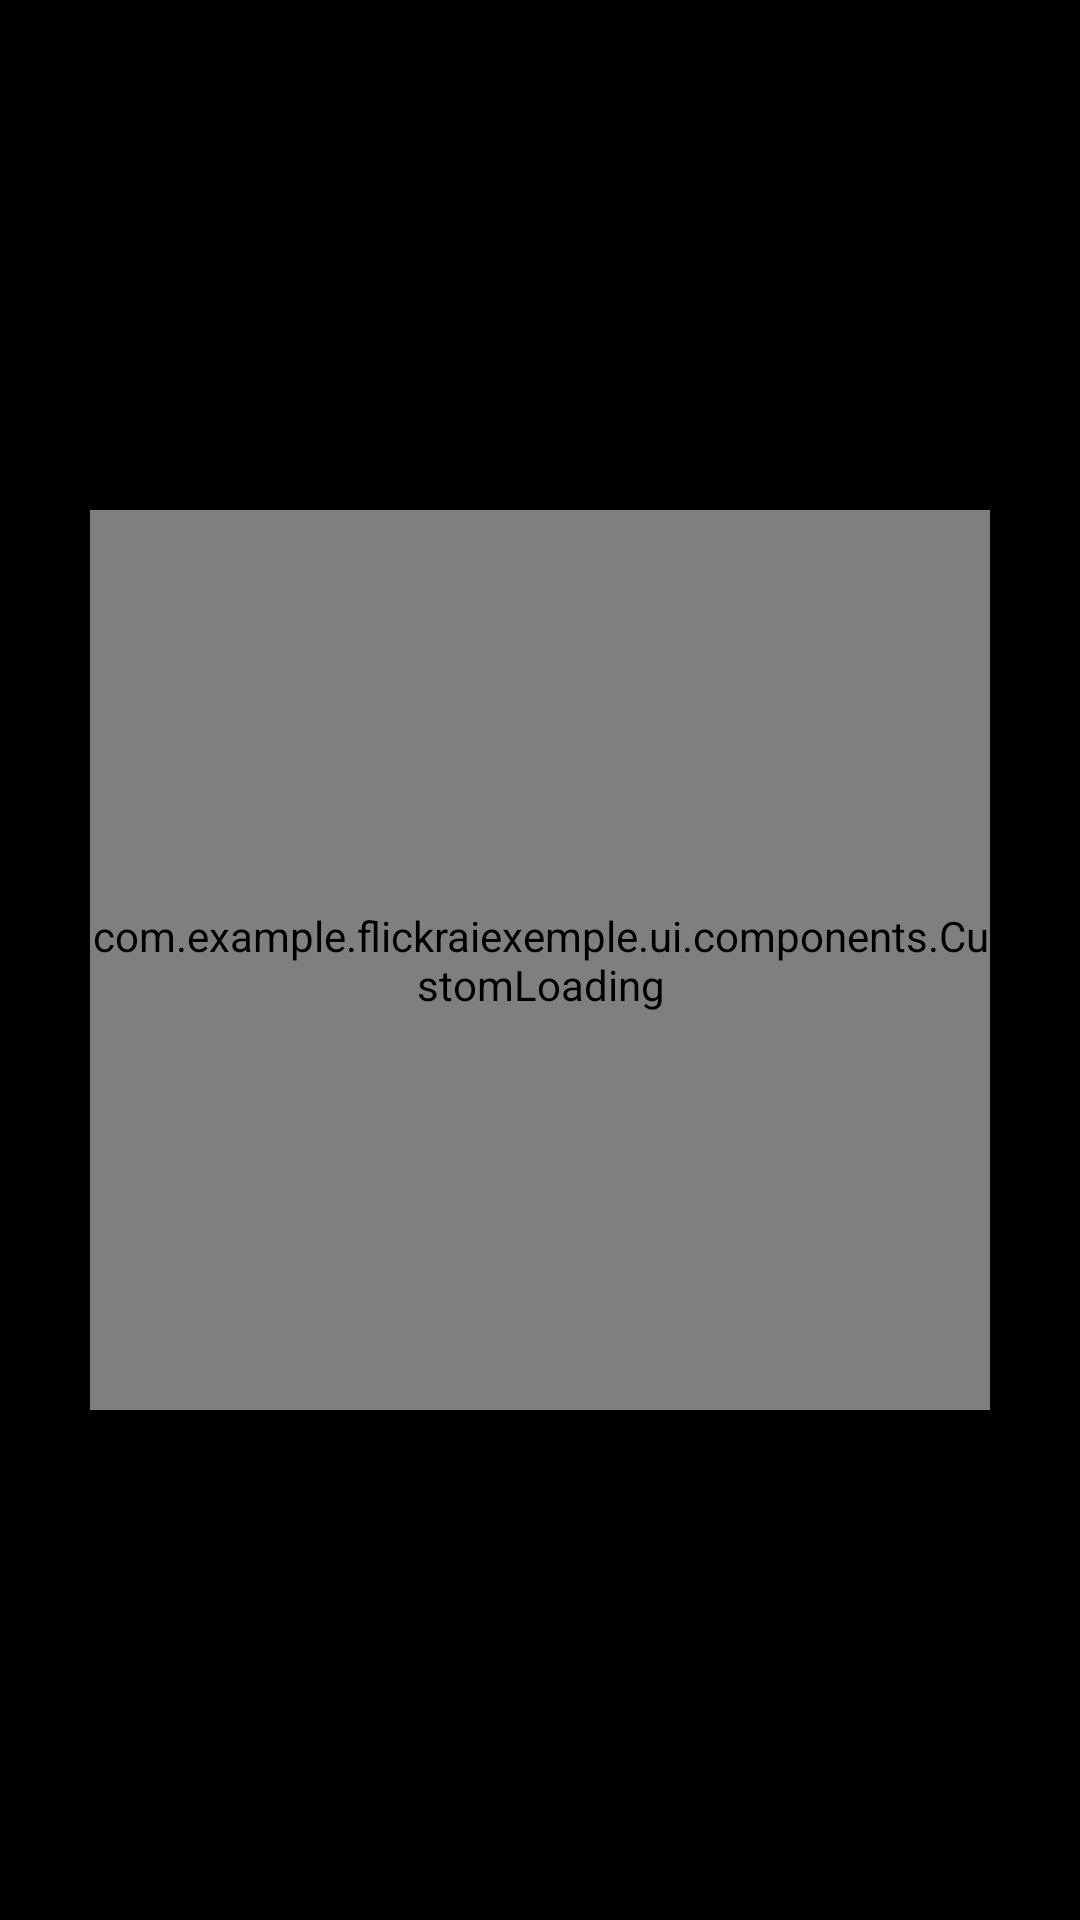

The Android layout XML behind this screen, and the referenced resources:
<!-- AndroidManifest.xml: application theme Theme.FlickrAiExemple -->
<!-- res/layout/fragment_photo_details.xml -->
<?xml version="1.0" encoding="utf-8"?>
<layout xmlns:android="http://schemas.android.com/apk/res/android"
    xmlns:app="http://schemas.android.com/apk/res-auto"
    xmlns:tools="http://schemas.android.com/tools">

    <data>

        <variable
            name="viewModel"
            type="com.example.flickraiexemple.domain.viewmodel.PhotoDetailsViewModel" />
    </data>

    <androidx.constraintlayout.widget.ConstraintLayout
        android:layout_width="match_parent"
        android:layout_height="match_parent"
        android:background="@color/primaryColor"
        tools:context=".ui.activity.MainActivity">


        <include
            android:id="@+id/loadList"
            layout="@layout/view_loading_photo_detail"
            android:layout_width="0dp"
            android:layout_height="wrap_content"
            app:layout_constraintBottom_toBottomOf="parent"
            app:layout_constraintEnd_toEndOf="parent"
            app:layout_constraintStart_toStartOf="parent"
            app:layout_constraintTop_toTopOf="parent"
            app:show="@{viewModel.loading}"
            tools:visibility="gone" />

        <ImageView
            android:id="@+id/ivPhotoDetail"
            android:layout_width="wrap_content"
            android:layout_height="wrap_content"
            app:layout_constraintBottom_toBottomOf="parent"
            app:layout_constraintEnd_toEndOf="parent"
            app:layout_constraintStart_toStartOf="parent"
            app:layout_constraintTop_toTopOf="parent"
            android:background="@color/secondaryDarkColor"/>

    </androidx.constraintlayout.widget.ConstraintLayout>
</layout>
<!-- res/layout/view_loading_photo_detail.xml (included above) -->
<?xml version="1.0" encoding="utf-8"?>
<androidx.constraintlayout.widget.ConstraintLayout xmlns:android="http://schemas.android.com/apk/res/android"
    xmlns:app="http://schemas.android.com/apk/res-auto"
    xmlns:tools="http://schemas.android.com/tools"
    android:layout_width="wrap_content"
    android:layout_height="wrap_content">

    <com.example.flickraiexemple.ui.components.CustomLoading
        android:id="@+id/customLoading2"
        android:layout_width="300dp"
        android:layout_height="300dp"
        android:layout_marginStart="@dimen/spacing_standard"
        android:layout_marginEnd="@dimen/spacing_standard"
        app:layout_constraintBottom_toBottomOf="parent"
        app:layout_constraintEnd_toEndOf="parent"
        app:layout_constraintStart_toStartOf="parent"
        app:layout_constraintTop_toTopOf="parent" />


</androidx.constraintlayout.widget.ConstraintLayout>
<!-- resources referenced by this layout -->
<resources>
  <color name="primaryColor">#FF000000</color>
  <color name="secondaryDarkColor">#59757575</color>
  <dimen name="spacing_standard">24dp</dimen>
  <style name="Theme.FlickrAiExemple" parent="Theme.MaterialComponents.DayNight.DarkActionBar">
          
          <item name="colorPrimary">@color/purple_500</item>
          <item name="colorPrimaryVariant">@color/purple_700</item>
          <item name="colorOnPrimary">@color/white</item>
          
          <item name="colorSecondary">@color/teal_200</item>
          <item name="colorSecondaryVariant">@color/teal_700</item>
          <item name="colorOnSecondary">@color/black</item>
          
          <item name="android:statusBarColor" tools:targetApi="l">?attr/colorPrimaryVariant</item>
          
      </style>
  <color name="white">#FFFFFFFF</color>
  <color name="black">#FF000000</color>
  <!-- not gathered from this repository: default colours our renderer supplied (Android Studio template values) -->
  <color name="purple_500">#FF6200EE</color>
  <color name="purple_700">#FF3700B3</color>
  <color name="teal_200">#FF03DAC5</color>
  <color name="teal_700">#FF018786</color>
</resources>
